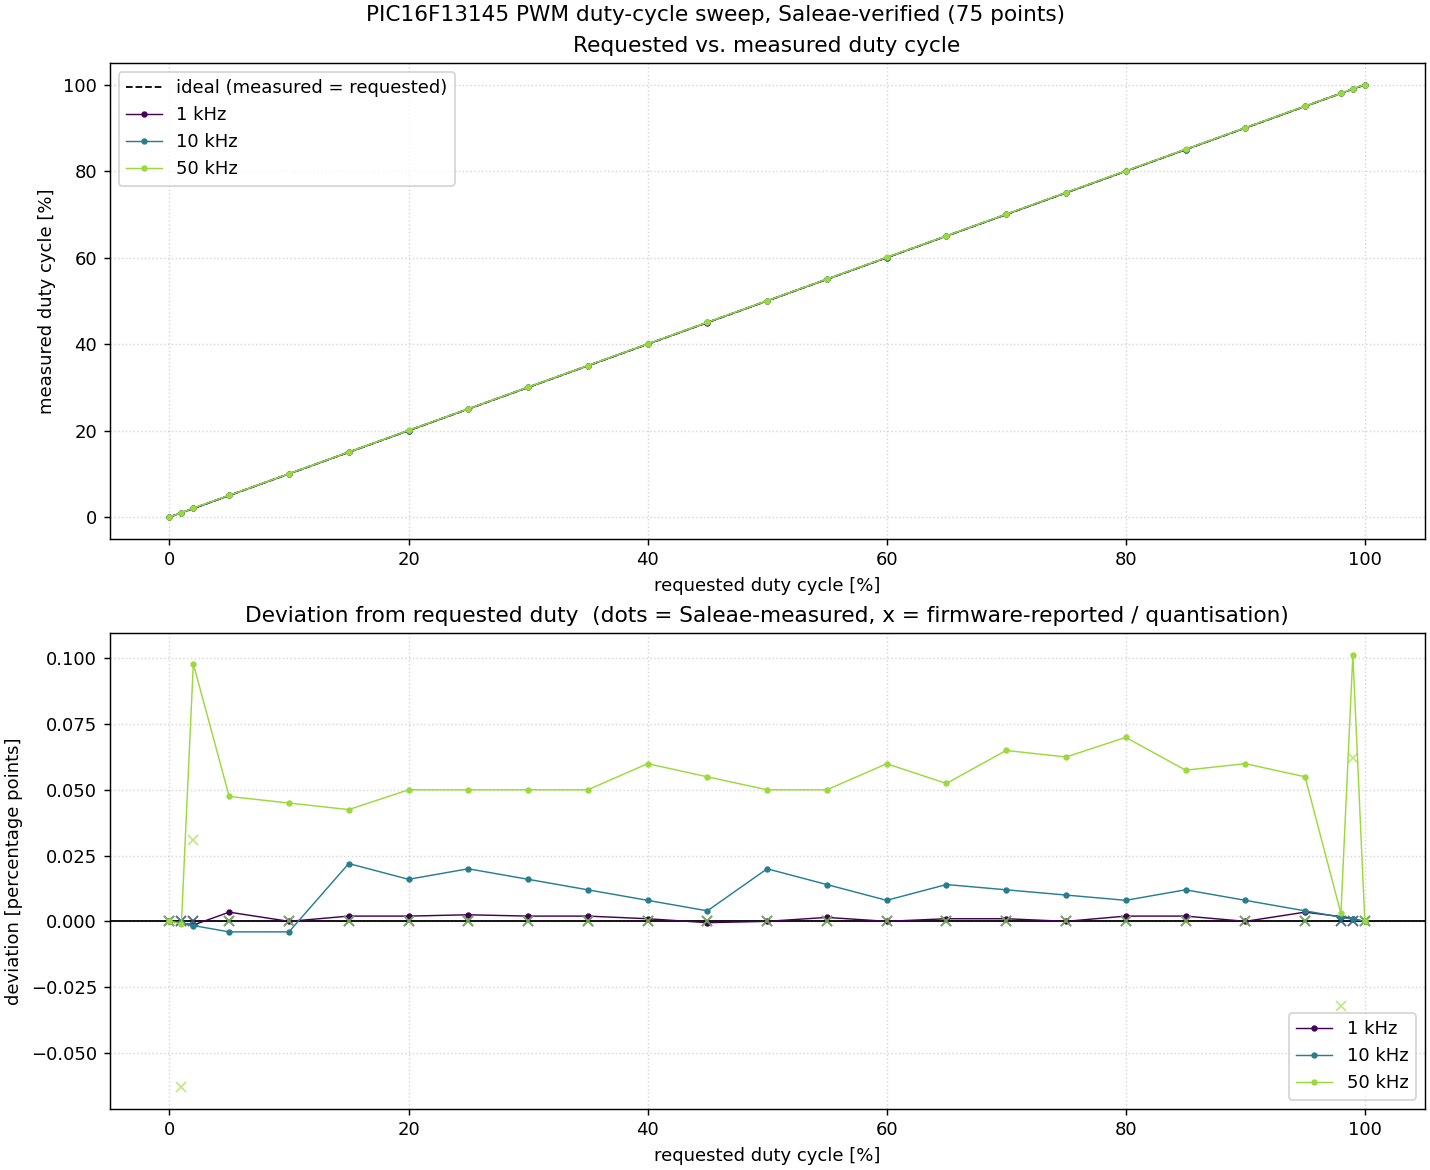

Data behind this chart, as committed beside it:
freq_hz, requested_duty_pct, firmware_duty_pct, measured_duty_pct, deviation_pp
1000, 0, 0.0, 0.0, 0.0
1000, 1, 1.0, 0.9994, -0.0005996
1000, 2, 2.0, 1.999, -0.001399
1000, 5, 5.0, 5.003, 0.003495
1000, 10, 10.0, 10, 1.2967404927621828e-13
1000, 15, 15.0, 15, 0.001998
1000, 20, 20.0, 20, 0.001998
1000, 25, 25.0, 25, 0.002497
1000, 30, 30.0, 30, 0.001999
1000, 35, 35.0, 35, 0.001998
1000, 40, 40.0, 40, 0.0009988
1000, 45, 45.0, 45, -0.0004996
1000, 50, 50.0, 50.0, 0.0
1000, 55, 55.0, 55, 0.001499
1000, 60, 60.0, 60, 1.1084466677857563e-12
1000, 65, 65.0, 65, 0.0009994
1000, 70, 70.0, 70, 0.0009993
1000, 75, 75.0, 75, 5.115907697472721e-13
1000, 80, 80.0, 80, 0.001999
1000, 85, 85.0, 85, 0.001998
1000, 90, 90.0, 90, 8.384404281969182e-13
1000, 95, 95.0, 95, 0.003498
1000, 98, 98.0, 98, 0.001798
1000, 99, 99.0, 99, 0.0008992
1000, 100, 100.0, 100.0, 0.0
10000, 0, 0.0, 0.0, 0.0
10000, 1, 1.0, 0.9996, -0.0003998
10000, 2, 2.0, 1.998, -0.001599
10000, 5, 5.0, 4.996, -0.003997
10000, 10, 10.0, 9.996, -0.003998
10000, 15, 15.0, 15.02, 0.02197
10000, 20, 20.0, 20.02, 0.01598
10000, 25, 25.0, 25.02, 0.01998
10000, 30, 30.0, 30.02, 0.01599
10000, 35, 35.0, 35.01, 0.01199
10000, 40, 40.0, 40.01, 0.007994
10000, 45, 45.0, 45, 0.003997
10000, 50, 50.0, 50.02, 0.01998
10000, 55, 55.0, 55.01, 0.01398
10000, 60, 60.0, 60.01, 0.00799
10000, 65, 65.0, 65.01, 0.01399
10000, 70, 70.0, 70.01, 0.012
10000, 75, 75.0, 75.01, 0.009996
10000, 80, 80.0, 80.01, 0.007997
10000, 85, 85.0, 85.01, 0.01199
10000, 90, 90.0, 90.01, 0.007994
10000, 95, 95.0, 95, 0.003997
10000, 98, 98.0, 98, 0.001599
10000, 99, 99.0, 99, 0.0007994
10000, 100, 100.0, 100.0, 0.0
50000, 0, 0.0, 0.0, 0.0
50000, 1, 0.937, 0.999, -0.000999
50000, 2, 2.031, 2.098, 0.0979
50000, 5, 5.0, 5.047, 0.04748
50000, 10, 10.0, 10.04, 0.04498
50000, 15, 15.0, 15.04, 0.04248
50000, 20, 20.0, 20.05, 0.05
50000, 25, 25.0, 25.05, 0.05
50000, 30, 30.0, 30.05, 0.05
50000, 35, 35.0, 35.05, 0.05
... 15 more rows
